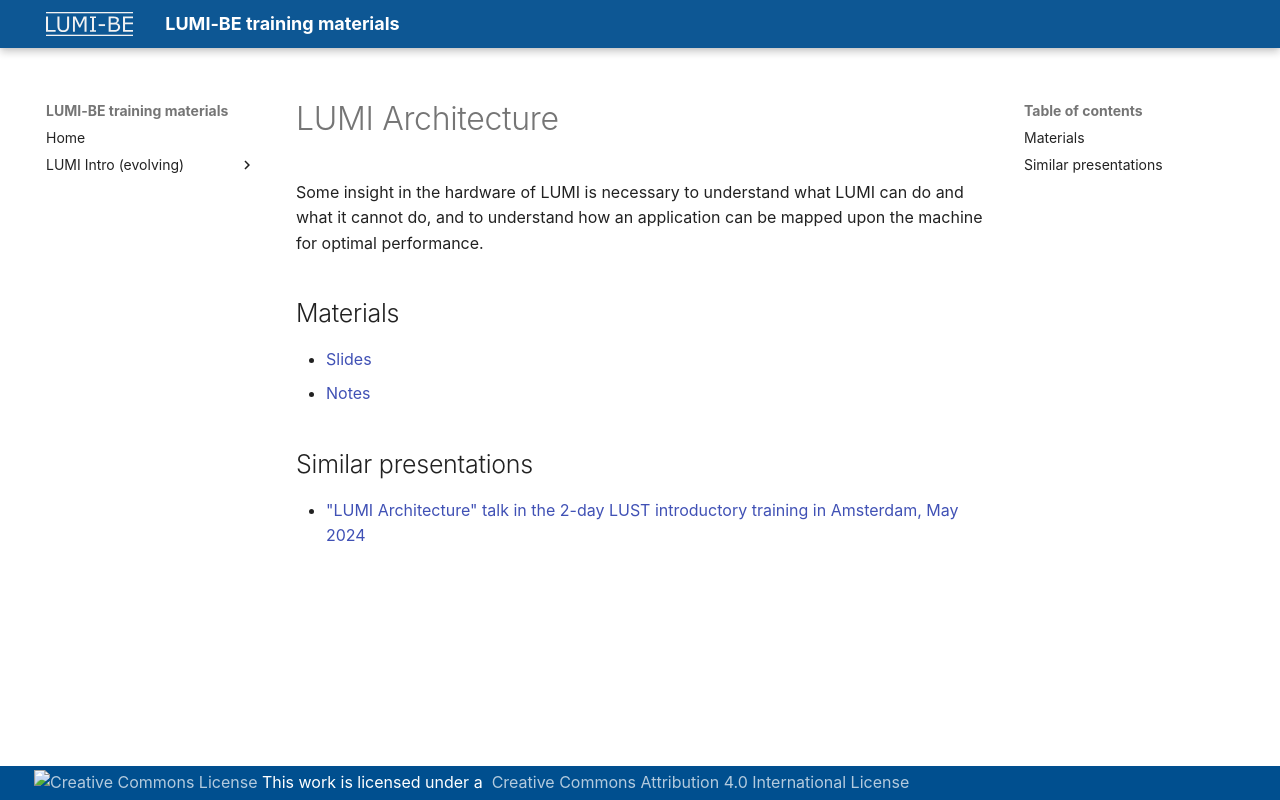

repository: klust/LUMI-BE-training-materials · page: intro-evolving/M01-Architecture/index.html · generator: mkdocs

# LUMI Architecture

<!-- *Presenter: Kurt Lust*  -->

Some insight in the hardware of LUMI is necessary to understand what
LUMI can do and what it cannot do, and to understand how an application can
be mapped upon the machine for optimal performance.

## Materials

-   [Slides](https://465000095.lumidata.eu/training-materials-web/intro-evolving/files/LUMI-BE-Intro-evolving-01-Architecture.pdf)
-   [Notes](01-Architecture.md)

## Similar presentations

-   ["LUMI Architecture" talk in the 2-day LUST introductory training in Amsterdam, May 2024](https://lumi-supercomputer.github.io/LUMI-training-materials/2day-20240502/extra_01_Architecture/)
